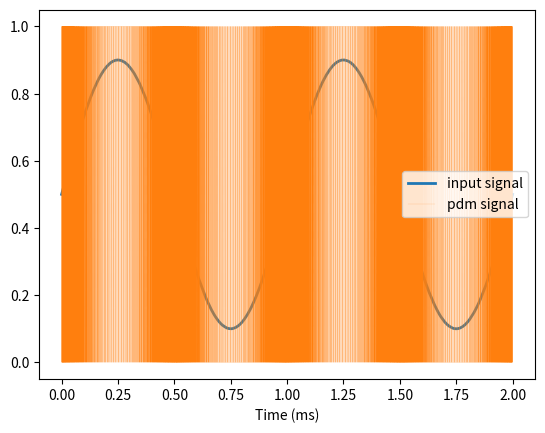

Source code (Python):
import numpy as np
import matplotlib.pyplot as plt
import random

def pdm(x):
    n = len(x)
    y = np.zeros(n)
    error = np.zeros(n+1)    
    for i in range(n):
        y[i] = 1 if x[i] >= error[i] else 0
        error[i+1] = y[i] - x[i] + error[i]
    return y, error[0:n]

decimation = 64 
periods = 2
amplitude = 0.4                     #0.5 is max. (full amplitude)
dcOffset = 0.5
LE = True                           #bit order for STM32 MCU
DIT = True                          #add dithering or not
n = (periods*48*decimation) + 1     #two periods
fclk = 48e3*decimation              #sample frequency (Hz)
t = np.arange(n) / fclk
f_sin = 1e3                         # sine frequency (Hz)

x = dcOffset + amplitude * np.sin(2*np.pi*f_sin*t)
#dithering
random.seed()

#print(x)
if DIT :
    #do the dithering: round float values to 5 significant numbers,
    #assuming we translate it to a 16bit signed integer (+/-32767)
    for i in range(len(x)) :
        r = random.random() - 0.5       #0.0 <= N < 1.0, both directions
        r = r * 0.00005                #0.000005 or 0.00005
        x[i] = x[i] + r
    #print(x)

y, error = pdm(x)

##print(len(y))
##print(y)
b = bytearray((n-1)//8)
if LE :
    ind  = 0
    j = 0
    for i in range(n-1) :
        v = int(y[i]) << ind
        b[j] = b[j] | ((int(y[i])) << ind)
        ind += 1
        if ind == 8 :
            j += 1
            ind = 0
else :
    ind  = 7
    j = 0
    for i in range(n-1) :
        v = int(y[i]) << ind
        b[j] = b[j] | ((int(y[i])) << ind)
        ind -= 1
        if ind == -1 :
            j += 1
            ind = 7

##print(' '.join(f'0x{A:02x},' for A in b))
print('PDM bytes:')
i = 0
sBytes = 0
for A in b :
    print(f'0x{A:02x},'.format(A), end='')
    print(f'0x{A:02x},'.format(A), end='')
    i += 1
    sBytes += 2
    if i == 16 :
        print()
        i = 0;

print('samples bytes: {:d}'.format(sBytes))

plt.plot(1e3*t, x, label='input signal', linewidth=2.0)
plt.step(1e3*t, y, label='pdm signal',  linewidth=0.1)
#plt.step(1e3*t, error, label='error')
plt.xlabel('Time (ms)')
plt.ylim(-0.05,1.05)
plt.legend()
plt.show()

